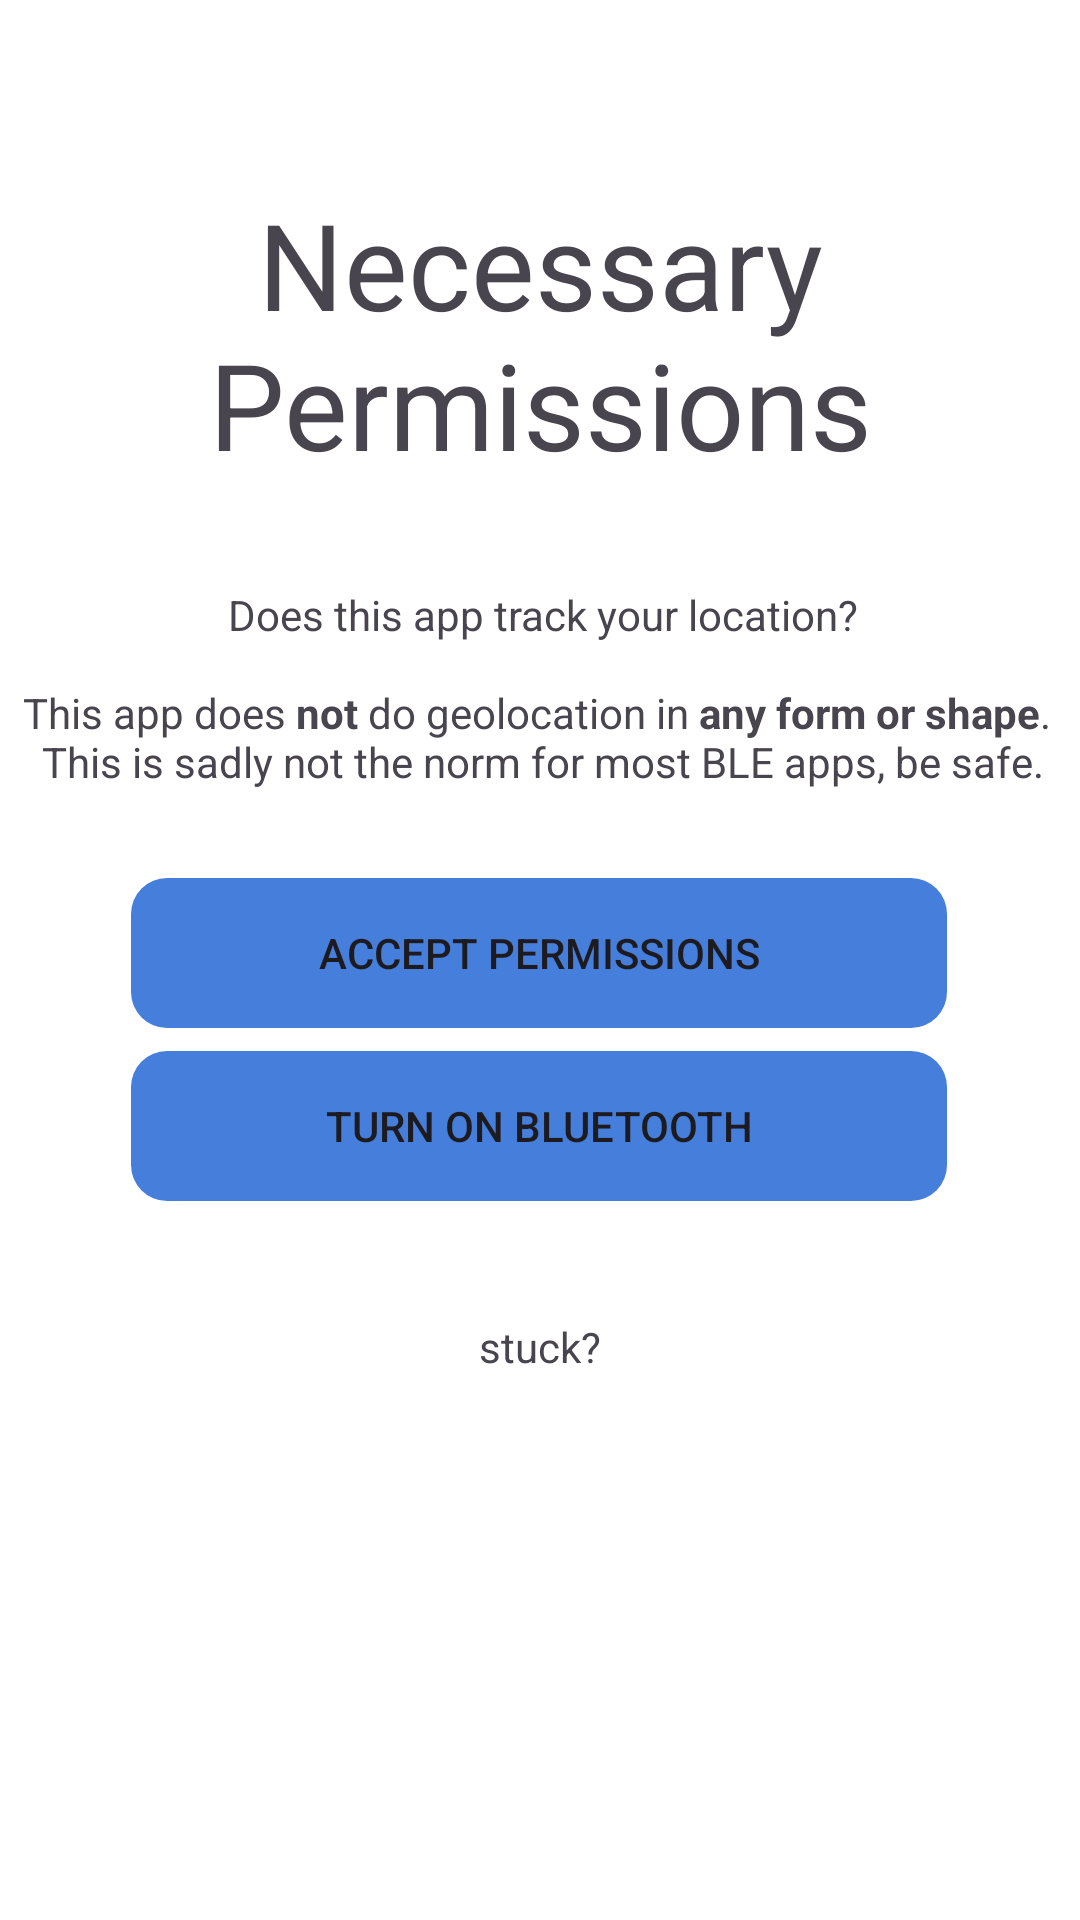

Android layout source for this screen:
<!-- AndroidManifest.xml: application theme Theme.ESP32_BLE_INTERFACE_ANDROID -->
<!-- res/layout/activity_permission_screen.xml -->
<?xml version="1.0" encoding="utf-8"?>
<androidx.constraintlayout.widget.ConstraintLayout xmlns:android="http://schemas.android.com/apk/res/android"
    xmlns:app="http://schemas.android.com/apk/res-auto"
    xmlns:tools="http://schemas.android.com/tools"
    android:id="@+id/main"
    android:layout_width="match_parent"
    android:layout_height="match_parent"
    tools:context=".PermissionScreen">

    <Button
        android:id="@+id/buttonskip"
        android:layout_width="272dp"
        android:layout_height="50dp"
        android:background="@drawable/rounded_buttons"
        android:backgroundTint="@color/MainColor"
        android:onClick="openAppInfo"
        android:text="@string/permissions_text"
        app:layout_constraintBottom_toBottomOf="parent"
        app:layout_constraintEnd_toEndOf="parent"
        app:layout_constraintHorizontal_bias="0.496"
        app:layout_constraintStart_toStartOf="parent"
        app:layout_constraintTop_toBottomOf="@+id/textView2"
        app:layout_constraintVertical_bias="0.29" />

    <TextView
        android:id="@+id/textView2"
        android:layout_width="241dp"
        android:layout_height="110dp"
        android:contentDescription="@string/app_name"
        android:text="@string/permissions_title"
        android:textAlignment="center"
        android:textSize="40sp"
        app:layout_constraintBottom_toBottomOf="parent"
        app:layout_constraintEnd_toEndOf="parent"
        app:layout_constraintStart_toStartOf="parent"
        app:layout_constraintTop_toTopOf="parent"
        app:layout_constraintVertical_bias="0.116" />

    <Button
        android:id="@+id/button"
        android:layout_width="272dp"
        android:layout_height="50dp"
        android:background="@drawable/rounded_buttons"
        android:backgroundTint="@color/MainColor"
        android:onClick="openBluetoothSettings"
        android:text="@string/bluetooth_text"
        app:layout_constraintBottom_toBottomOf="parent"
        app:layout_constraintEnd_toEndOf="parent"
        app:layout_constraintHorizontal_bias="0.496"
        app:layout_constraintStart_toStartOf="parent"
        app:layout_constraintTop_toBottomOf="@+id/buttonskip"
        app:layout_constraintVertical_bias="0.031" />

    <TextView
        android:id="@+id/textView3"
        android:layout_width="152dp"
        android:layout_height="48dp"
        android:onClick="goToMainScreen"
        android:paddingVertical="12dp"
        android:text="@string/permissions_skip"
        android:textAlignment="center"
        app:layout_constraintBottom_toBottomOf="parent"
        app:layout_constraintEnd_toEndOf="parent"
        app:layout_constraintStart_toStartOf="parent"
        app:layout_constraintTop_toBottomOf="@+id/button"
        app:layout_constraintVertical_bias="0.14" />

    <TextView
        android:id="@+id/textView4"
        android:layout_width="389dp"
        android:layout_height="95dp"
        android:layout_marginTop="24dp"
        android:text="@string/permissions_description"
        android:textAlignment="center"
        app:layout_constraintEnd_toEndOf="parent"
        app:layout_constraintHorizontal_bias="0.492"
        app:layout_constraintStart_toStartOf="parent"
        app:layout_constraintTop_toBottomOf="@+id/textView2" />
</androidx.constraintlayout.widget.ConstraintLayout>
<!-- resources referenced by this layout -->
<resources>
  <color name="MainColor">#467fdb</color>
  <!-- drawable rounded_buttons (drawable) -->
  <?xml version="1.0" encoding="utf-8"?>
  <shape xmlns:android="http://schemas.android.com/apk/res/android">
  
      <corners android:radius="12dp"/> 
      <solid android:color="@color/SecondaryColor" />
      <padding
          android:left="10dp"
          android:top="10dp"
          android:right="10dp"
          android:bottom="10dp"/>
  
  </shape>
  <string name="app_name">ESP32_BLE_INTERFACE</string>
  <string name="bluetooth_text">turn on Bluetooth</string>
  <string name="permissions_description">Does this app track your location?\n\nThis app does <b>not</b> do geolocation in <b>any form or shape</b>. \nThis is sadly not the norm for most BLE apps, be safe.</string>
  <string name="permissions_skip">stuck?</string>
  <string name="permissions_text">Accept permissions</string>
  <string name="permissions_title">Necessary Permissions</string>
  <style name="Theme.ESP32_BLE_INTERFACE_ANDROID" parent="Theme.Material3.DayNight.NoActionBar">
          
          <item name="colorPrimary">@color/MainColor</item>
          <item name="colorPrimaryVariant">@color/MainColor</item>
          <item name="colorOnPrimary">@color/white</item>
          
          <item name="colorSecondary">@color/MainColor2</item>
          <item name="colorSecondaryVariant">@color/MainColor2</item>
          <item name="colorOnSecondary">@color/black</item>
  
  
          <item name="android:statusBarColor">@color/AppBackgroundColor</item>
          <item name="android:navigationBarColor">@color/AppBackgroundColor</item>
          <item name="android:windowBackground">@color/AppBackgroundColor</item>
  
  
      </style>
  <color name="SecondaryColor">@color/material_dynamic_secondary20</color>
  <color name="white">#FFFFFFFF</color>
  <color name="black">#FF000000</color>
  <color name="AppBackgroundColor">@color/material_dynamic_neutral10</color>
</resources>
